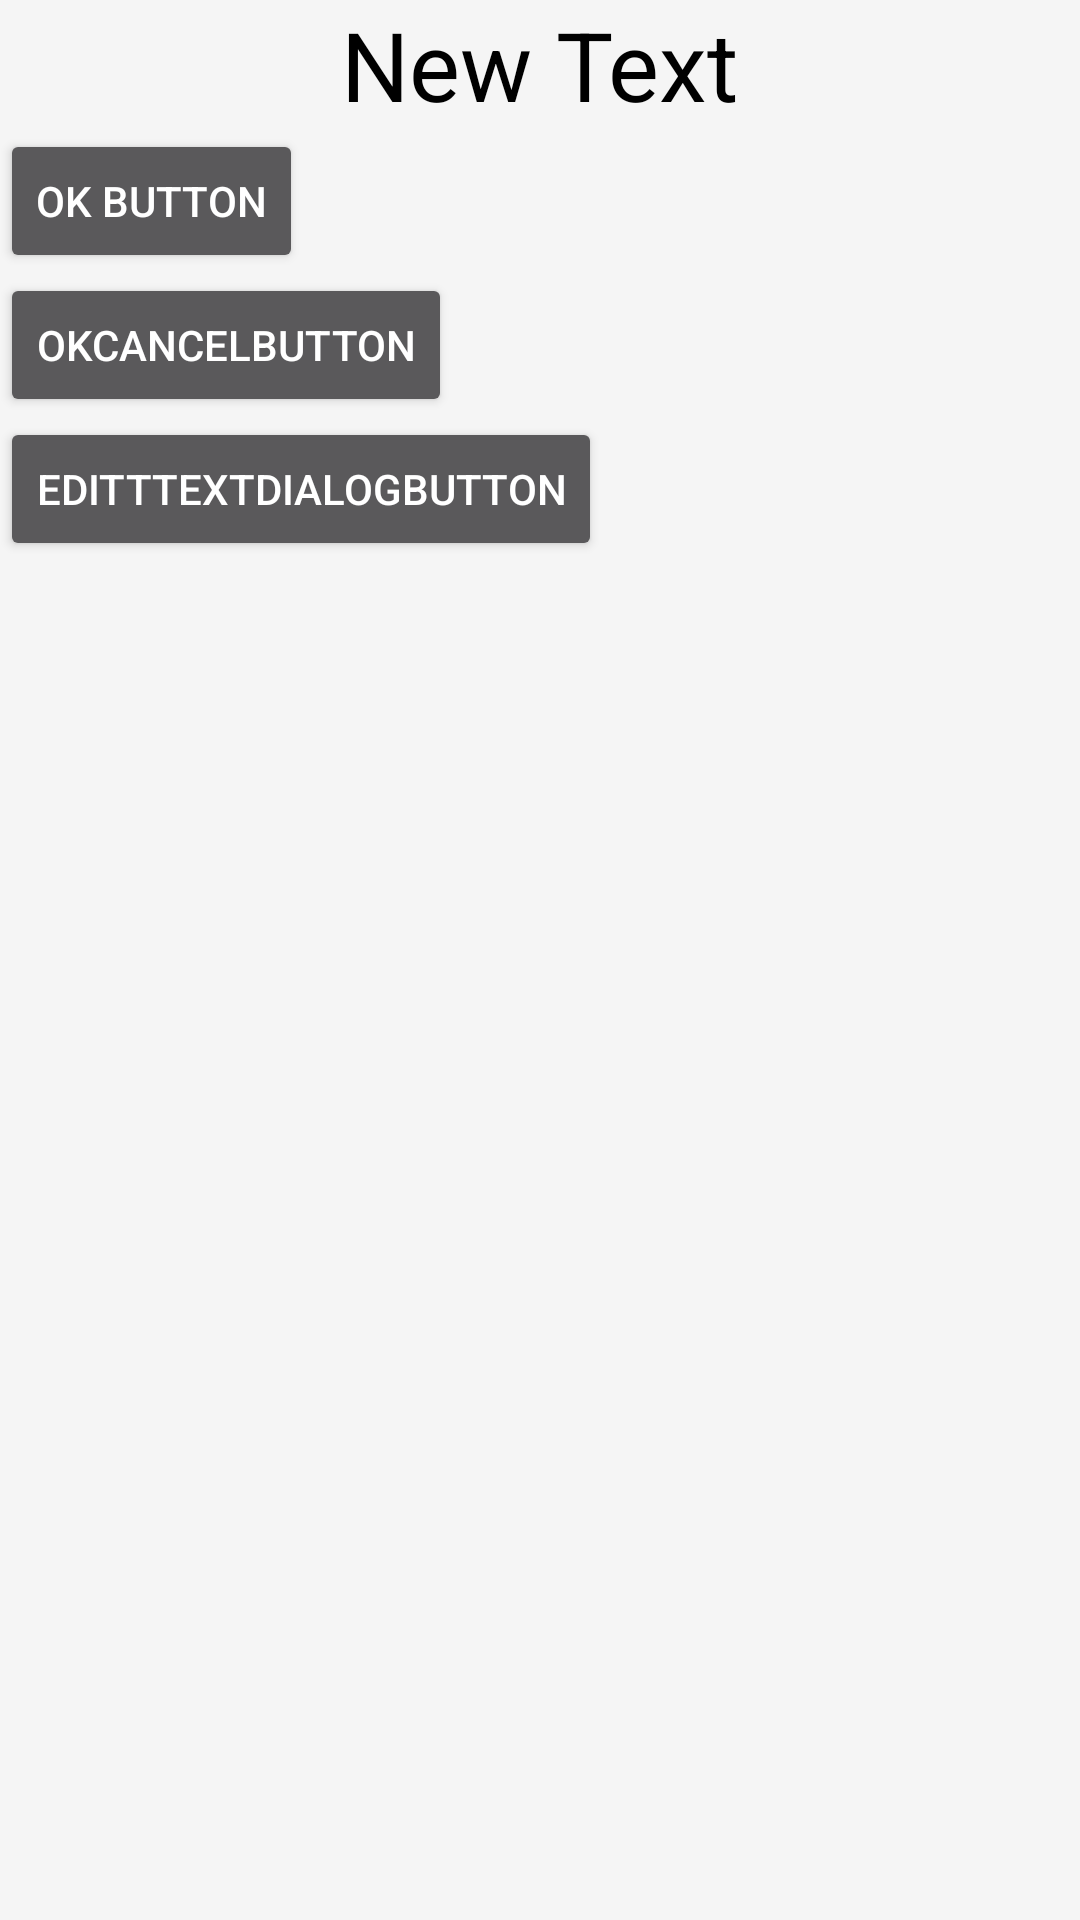

Write the Android layout XML for this screen, with the resource values it uses.
<!-- AndroidManifest.xml: application theme AppTheme -->
<!-- res/layout/fragment_main.xml -->
<?xml version="1.0" encoding="utf-8"?>
<LinearLayout xmlns:android="http://schemas.android.com/apk/res/android"
    android:orientation="vertical" android:layout_width="match_parent"
    android:layout_height="match_parent"
    android:background="@color/material_grey_100">

    <TextView
        android:layout_width="wrap_content"
        android:layout_height="wrap_content"
        android:text="New Text"
        android:id="@+id/textView"
        android:layout_gravity="center_horizontal"
        android:textColor="@android:color/black"
        android:textSize="32dp"
        android:textIsSelectable="true" />

    <Button
        android:layout_width="wrap_content"
        android:layout_height="wrap_content"
        android:text="Ok Button"
        android:id="@+id/Okbutton" />

    <Button
        android:layout_width="wrap_content"
        android:layout_height="wrap_content"
        android:text="OkCancelButton"
        android:id="@+id/OkCancelbutton"
        android:singleLine="false" />

    <Button
        android:layout_width="wrap_content"
        android:layout_height="wrap_content"
        android:text="EdittTextDialogButton"
        android:id="@+id/EditTextbutton"
        android:singleLine="true" />
</LinearLayout>
<!-- resources referenced by this layout -->
<resources>
  <style name="AppTheme" parent="Theme.AppCompat.NoActionBar">
          
          
          <item name="colorPrimary">#689F38</item>
  
          
          <item name="colorPrimaryDark">#33691E</item>
  
          
          <item name="colorAccent">#AED581</item>
  
          
  
          
          <item name="windowActionModeOverlay">true</item>
  
      </style>
</resources>
